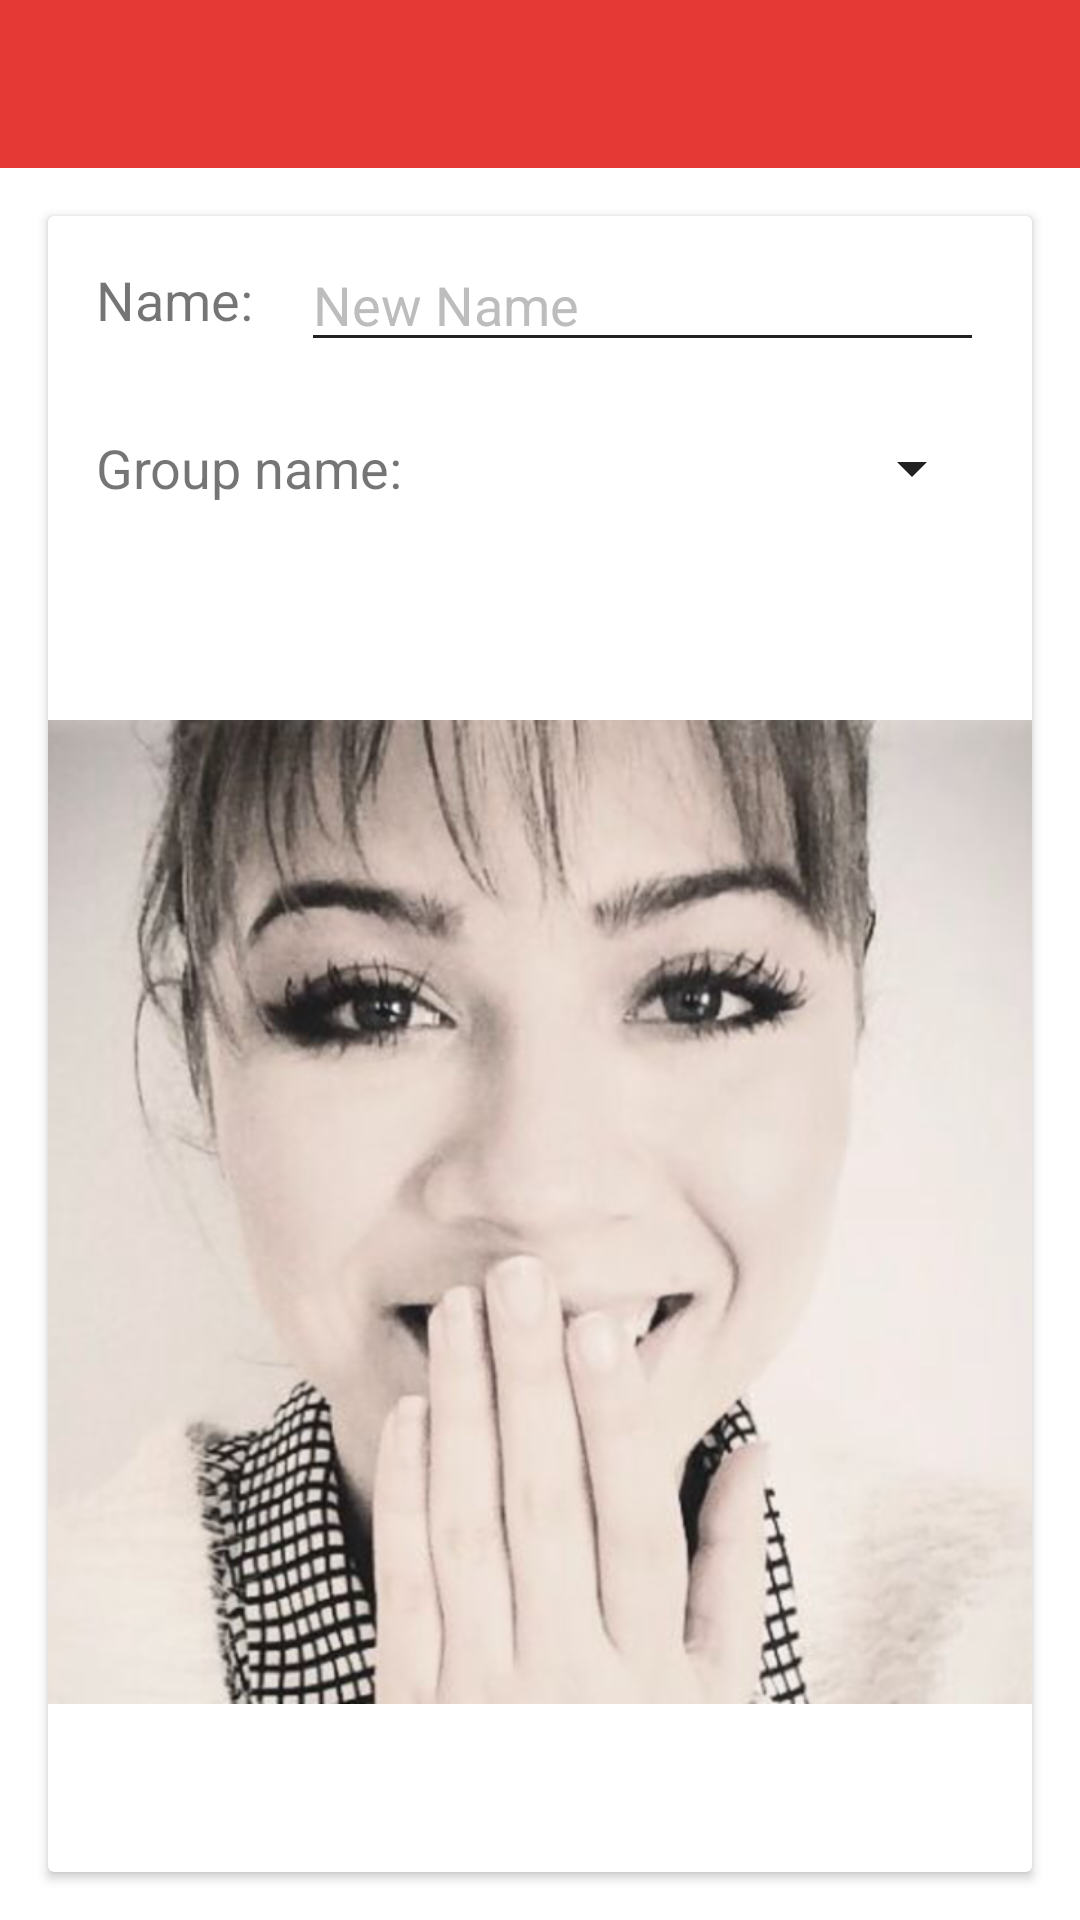

Here is an Android app screen rendered from its layout file. Give the layout XML and the strings, colors and styles it references.
<!-- AndroidManifest.xml: application theme Theme.NoActionBar -->
<!-- res/layout/activity_scan.xml -->
<LinearLayout xmlns:android="http://schemas.android.com/apk/res/android"
    xmlns:tools="http://schemas.android.com/tools"
    android:layout_width="match_parent"
    android:layout_height="match_parent"
    android:orientation="vertical"
    android:fitsSystemWindows="true"
    android:background="@color/red_700"
    tools:context="com.thea.itailor.ScanActivity">

    <include layout="@layout/toolbar"/>

    <LinearLayout
        android:layout_width="match_parent"
        android:layout_height="match_parent"
        android:orientation="vertical"
        android:background="@color/white">
        <android.support.v7.widget.CardView
            android:layout_width="match_parent"
            android:layout_height="match_parent"
            android:layout_margin="16dp">
            <RelativeLayout
                android:layout_width="match_parent"
                android:layout_height="match_parent">
                <LinearLayout
                    android:orientation="horizontal"
                    android:layout_width="match_parent"
                    android:layout_height="56dp"
                    android:layout_marginLeft="16dp"
                    android:layout_marginRight="16dp"
                    android:id="@+id/ll_new_cloth_name">

                    <TextView
                        android:layout_width="wrap_content"
                        android:layout_height="wrap_content"
                        android:layout_gravity="center_vertical"
                        android:text="@string/label_name"
                        android:textSize="18sp"/>

                    <EditText
                        android:layout_width="match_parent"
                        android:layout_height="wrap_content"
                        android:layout_gravity="center_vertical"
                        android:id="@+id/et_cloth_name"
                        android:hint="@string/new_name"
                        android:autoText="true"
                        android:editable="true"
                        android:inputType="text"
                        android:layout_marginLeft="16dp" />

                </LinearLayout>

                <LinearLayout
                    android:orientation="horizontal"
                    android:layout_width="match_parent"
                    android:layout_height="56dp"
                    android:layout_gravity="center_horizontal"
                    android:layout_marginLeft="16dp"
                    android:layout_marginRight="16dp"
                    android:id="@+id/ll_new_cloth_group"
                    android:layout_below="@+id/ll_new_cloth_name">

                    <TextView
                        android:layout_width="wrap_content"
                        android:layout_height="wrap_content"
                        android:layout_gravity="center_vertical"
                        android:text="@string/label_group_name"
                        android:textSize="18sp"/>

                    <Spinner
                        android:id="@+id/spn_group"
                        android:layout_width="match_parent"
                        android:layout_height="wrap_content"
                        android:layout_gravity="center_vertical"
                        android:layout_marginLeft="16dp" />

                </LinearLayout>
                <ImageView
                    android:id="@+id/iv_camera_image"
                    android:layout_width="match_parent"
                    android:layout_height="match_parent"
                    android:src="@mipmap/head_icon"
                    android:contentDescription="@string/cloth"
                    android:layout_below="@+id/ll_new_cloth_group"/>
            </RelativeLayout>
        </android.support.v7.widget.CardView>
    </LinearLayout>

</LinearLayout>
<!-- res/layout/toolbar.xml (included above) -->
<?xml version="1.0" encoding="utf-8"?>
<android.support.v7.widget.Toolbar xmlns:android="http://schemas.android.com/apk/res/android"
    xmlns:app="http://schemas.android.com/apk/res-auto"
    android:layout_width="match_parent"
    android:layout_height="wrap_content"
    android:id="@+id/toolbar"
    android:minHeight="?attr/actionBarSize"
    android:background="?attr/colorPrimary"
    app:theme="@style/ThemeOverlay.AppCompat.Dark.ActionBar"
    app:popupTheme="@style/ThemeOverlay.AppCompat.Light"
    android:paddingRight="8dp">

</android.support.v7.widget.Toolbar>
<!-- resources referenced by this layout -->
<resources>
  <color name="red_700">#d32f2f</color>
  <color name="white">#ffffff</color>
  
      //Black Text
  <!-- mipmap head_icon: png bitmap (mipmap-hdpi, 158281 bytes) -->
  <string name="cloth">Cloth</string>
  <string name="label_group_name">Group name: </string>
  <string name="label_name">Name: </string>
  <string name="new_name">New Name</string>
  <style name="Theme.NoActionBar" parent="MyTheme.NoActionBar">
      </style>
  <style name="MyTheme.NoActionBar" parent="Theme.AppCompat.Light.NoActionBar">
          <item name="colorPrimary">@color/red_600</item>
          <item name="colorPrimaryDark">@color/red_700</item>
          <item name="colorAccent">@color/blue_A200</item>
          <item name="colorControlNormal">@color/grey_900</item>
          <item name="android:textColorPrimary">@color/grey_900</item>
          <item name="android:textColorHint">@color/grey_400</item>
          <item name="android:windowBackground">@color/white</item>
          <item name="android:windowActionBarOverlay">true</item>
          <item name="android:seekBarStyle">@style/MySeekBarStyle</item>
          
      </style>
  <color name="red_600">#e53935</color>
  <color name="blue_A200">#448aff</color>
  <color name="grey_900">#212121</color>
  <color name="grey_400">#bdbdbd</color>
  <style name="MySeekBarStyle" parent="android:Widget.Holo.Light.SeekBar">
          <item name="android:progressDrawable">@drawable/sb_progress</item>
          <item name="android:indeterminateDrawable">@drawable/sb_progress</item>
          <item name="android:thumb">@drawable/sb_thumb</item>
      </style>
  <!-- drawable sb_progress (drawable) -->
  <?xml version="1.0" encoding="utf-8"?>
  <layer-list xmlns:android="http://schemas.android.com/apk/res/android">
      <item android:id="@android:id/background" android:drawable="@drawable/sb_track_light"/>
      <item android:id="@android:id/secondaryProgress">
          <scale android:scaleWidth="100%" android:drawable="@drawable/sb_progress_secondary"/>
      </item>
      <item android:id="@android:id/progress">
          <scale android:scaleWidth="100%" android:drawable="@drawable/sb_progress_primary"/>
      </item>
  </layer-list>
  <!-- drawable sb_thumb (drawable) -->
  <?xml version="1.0" encoding="utf-8"?>
  <selector xmlns:android="http://schemas.android.com/apk/res/android">
      <item android:state_enabled="false" android:drawable="@mipmap/sb_thumb_disabled"/>
      <item android:state_pressed="true" android:drawable="@mipmap/sb_thumb_pressed"/>
      <item android:state_selected="true" android:drawable="@mipmap/sb_thumb_focused"/>
      <item android:drawable="@mipmap/sb_thumb_normal"/>
  </selector>
</resources>
